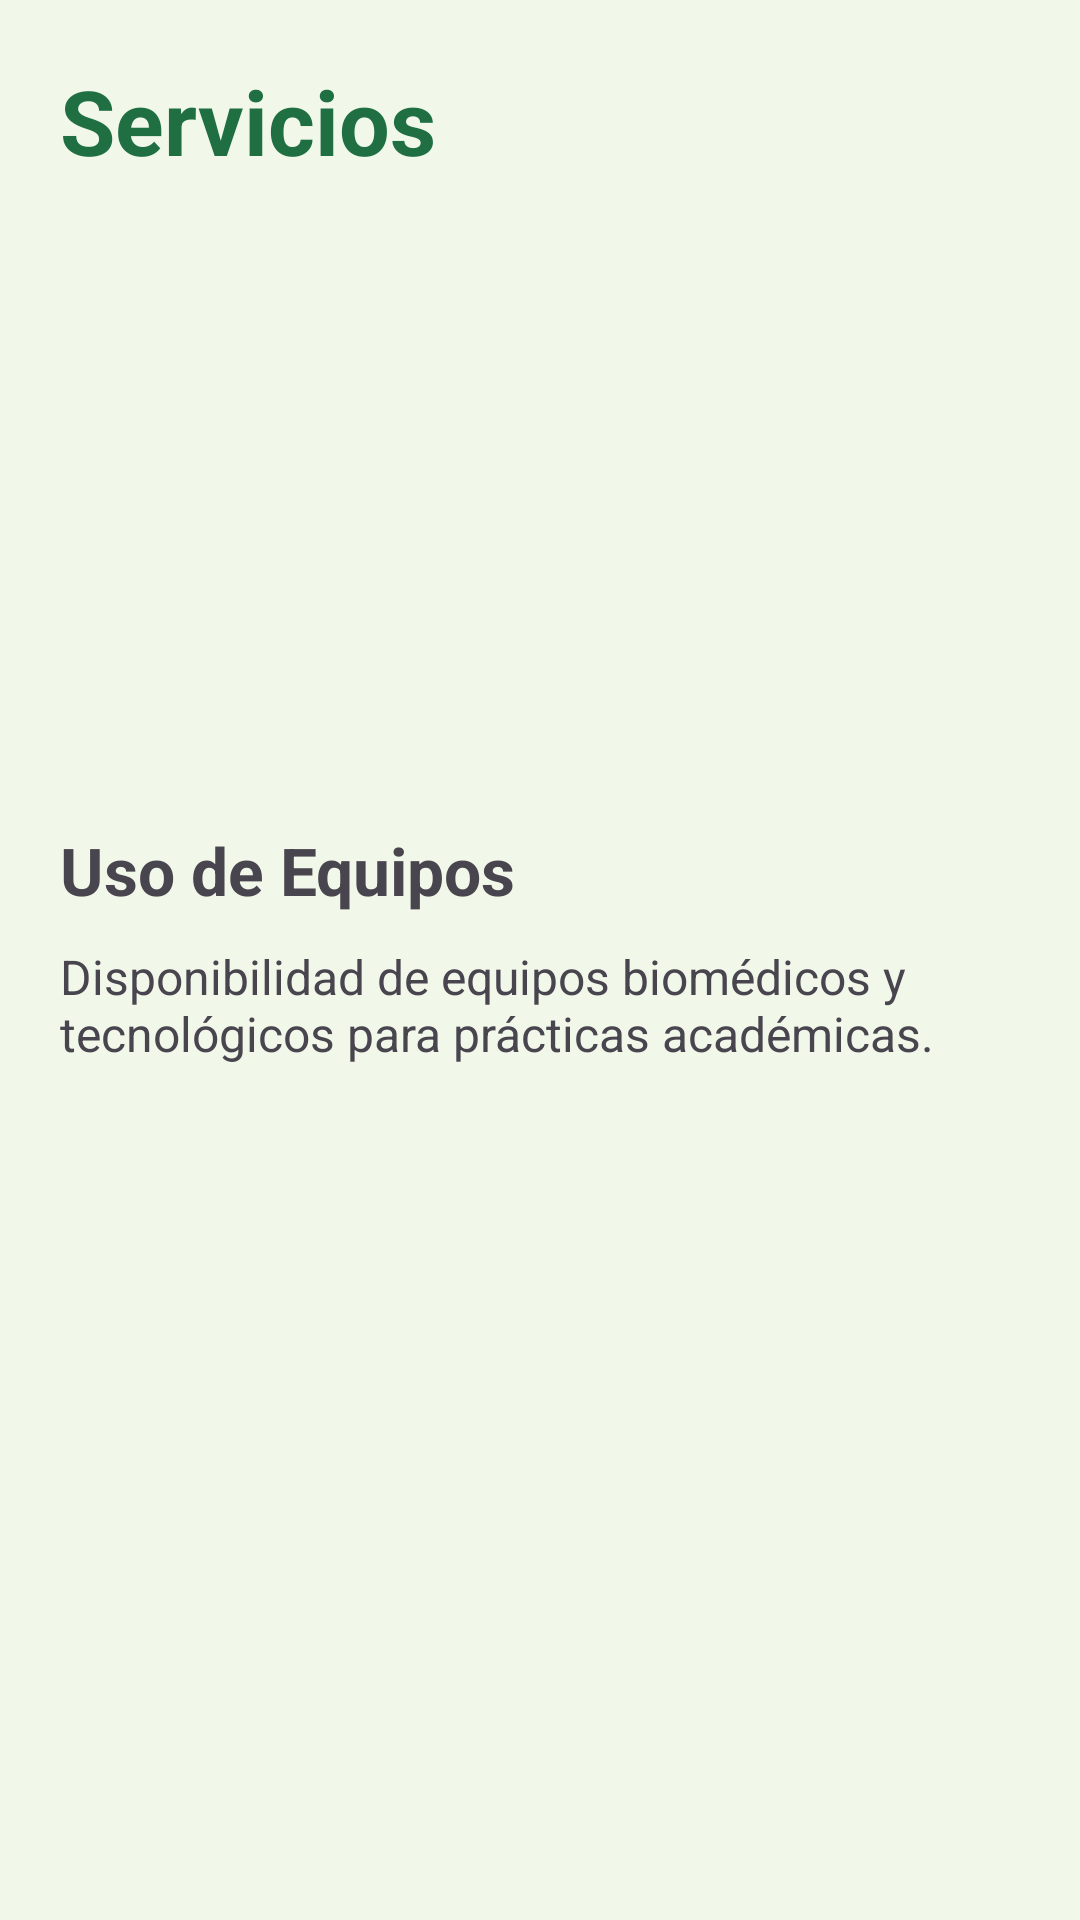

Android layout source for this screen:
<!-- AndroidManifest.xml: application theme Theme.CentroSimulacionEnfermeria -->
<!-- res/layout/activity_servicios.xml -->
<?xml version="1.0" encoding="utf-8"?>
<ScrollView
    xmlns:android="http://schemas.android.com/apk/res/android"
    android:layout_width="match_parent"
    android:layout_height="match_parent"
    android:background="@color/verdeClaro">

    <LinearLayout
        android:layout_width="match_parent"
        android:layout_height="wrap_content"
        android:orientation="vertical"
        android:padding="20dp">

        <TextView
            android:layout_width="wrap_content"
            android:layout_height="wrap_content"
            android:text="Servicios"
            android:textSize="30sp"
            android:textStyle="bold"
            android:textColor="@color/verdeOscuro"/>

        <ImageView
            android:layout_width="match_parent"
            android:layout_height="180dp"
            android:src="@drawable/equipos"
            android:scaleType="centerCrop"
            android:layout_marginTop="20dp"/>

        <TextView
            android:layout_width="wrap_content"
            android:layout_height="wrap_content"
            android:text="Uso de Equipos"
            android:textSize="22sp"
            android:textStyle="bold"
            android:layout_marginTop="15dp"/>

        <TextView
            android:layout_width="wrap_content"
            android:layout_height="wrap_content"
            android:text="Disponibilidad de equipos biomédicos y tecnológicos para prácticas académicas."
            android:textSize="16sp"
            android:layout_marginTop="10dp"/>

    </LinearLayout>

</ScrollView>
<!-- resources referenced by this layout -->
<resources>
  <color name="verdeClaro">#F1F8E9</color>
  <color name="verdeOscuro">#1F6F43</color>
  <style name="Theme.CentroSimulacionEnfermeria" parent="Base.Theme.CentroSimulacionEnfermeria" />
  <style name="Base.Theme.CentroSimulacionEnfermeria" parent="Theme.Material3.DayNight.NoActionBar">
          
          
      </style>
</resources>
